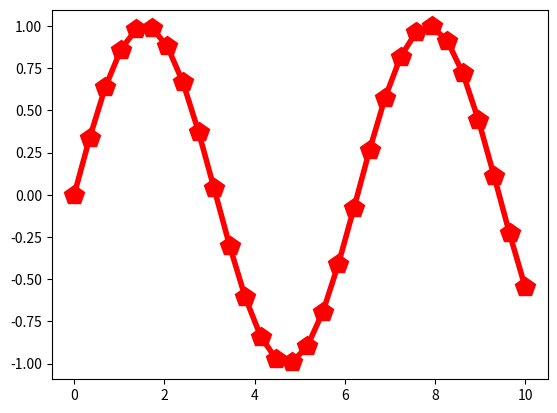

This chart was generated by the following Python code:
""" Modificando carácteristicas de nuestro gráfico

    markersize          Modifica el tamaño del marcador
    linewidth           Cambia el grosor de la linea
    markerfacecolor     Cambia el color de la cara del marcador
                        (el contorno seguira siendo del color definido)

    MARCADORES DISPONIBLES:
    ======================
    Indican los puntos de datos en las gráficas. 
    'o' circulos       '+' cruces
    '^' triangulos     'x' equis
        hacia arriba   'd' diamantes
    's' cuadrados      '*' estrellas
    'v' triangulos     'p' pentagonos
        hacia abajo
"""
import numpy as np 
import matplotlib.pyplot as plt 

x = np.linspace(0, 10, 30)
y = np.sin(x)

# Ahora modificamos el color de la linea, el tamaño de los marcadores, 
# tambien el ancho de la linea
plt.plot(x, y, '-p', color='red', markersize=15, linewidth=4)

plt.show()
